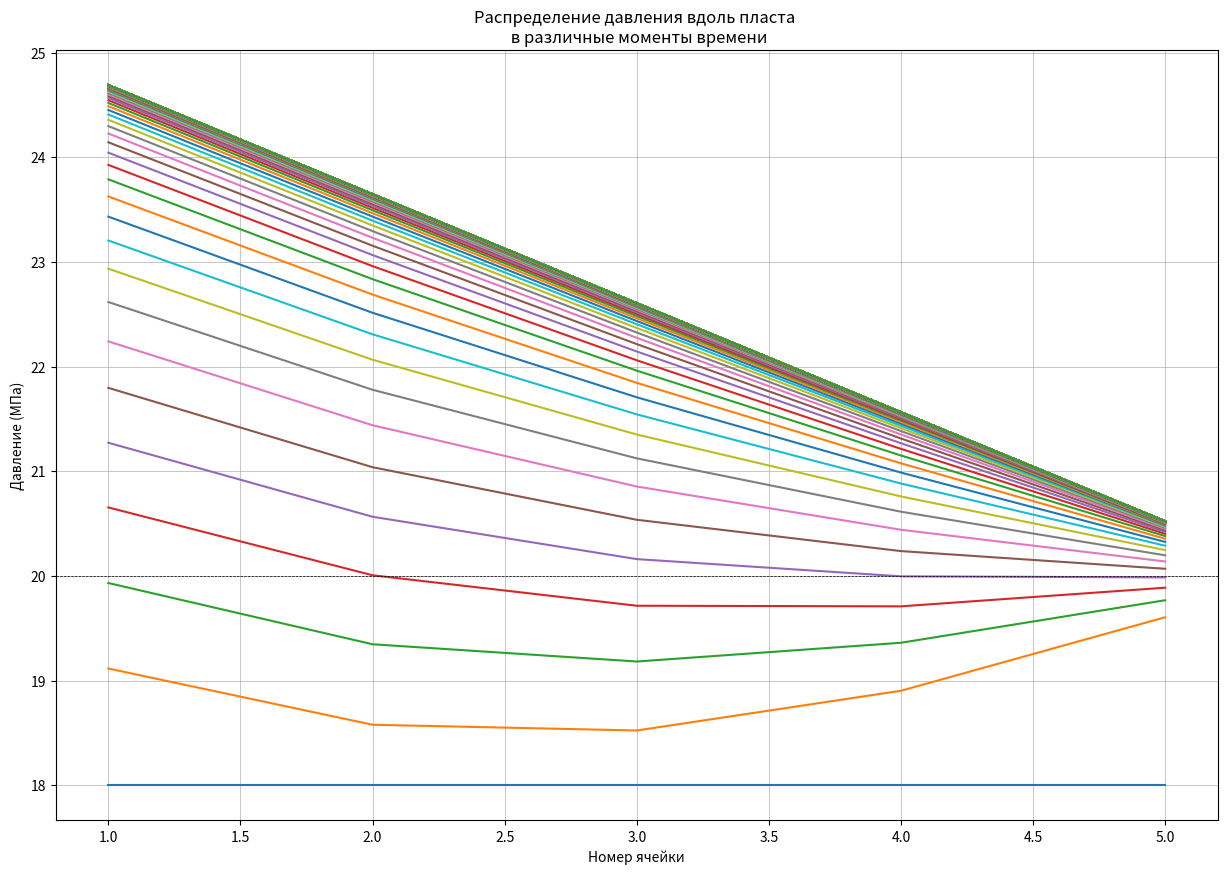

Reproduce this figure in Python.
import numpy as np
import matplotlib.pyplot as plt

mesh_w = 5
mesh_h = 1000
dt = 10
dt *= 24 * 60 * 60
m = 0.15
mu = 5e-3
k = 5e-3 * (1e-6) ** 2
dx = 100
compr = 2.4e-9
a_square = 10000
p_initial = 18e6
q_left = 9/(24 * 60 * 60)
p_right = 20e6
dimless_mult = (dt / dx ** 2) * (k / (m * mu * compr))

p_explicit = np.zeros([mesh_h, mesh_w])

p_explicit[0][:] = p_initial

for t_ind in range(1, mesh_h):
    p_explicit[t_ind][0] = p_explicit[t_ind - 1][0] + \
                           dimless_mult * (p_explicit[t_ind - 1][1] - p_explicit[t_ind - 1][0] + q_left * mu / (
                a_square * k) * dx)
    p_explicit[t_ind][-1] = p_explicit[t_ind - 1][-1] + \
                            4 / 3 * dimless_mult * (
                                        2 * p_right - 3 * p_explicit[t_ind - 1][-1] + p_explicit[t_ind - 1][-2])

    for x_ind in range(1, mesh_w - 1):
        p_explicit[t_ind][x_ind] = p_explicit[t_ind - 1][x_ind] + \
                                   dimless_mult * (p_explicit[t_ind - 1][x_ind + 1] - 2 * p_explicit[t_ind - 1][x_ind] +
                                                   p_explicit[t_ind - 1][x_ind - 1])

p_explicit /= 1e6
fig = plt.figure(figsize=(15,10))
for p_distribution in p_explicit[::7]:
    plt.plot(range(1, 6), p_distribution)

plt.title('Распределение давления вдоль пласта \n в различные моменты времени')
plt.xlabel('Номер ячейки')
plt.ylabel('Давление (МПа)')

plt.axhline(y=20.0, color='black', linestyle='--', linewidth=0.5)
plt.grid(linewidth=0.5)
plt.show()

#Критерий стабильности
print(f'dt <= {round(1 / 2 * m * mu * compr / k, 3)} * dx^2')
print(dt <= 1 / 2 * (m * mu * compr / k) * dx ** 2)

